Run: headless pygame with SDL's dummy video driver; simulated clock (each Clock.tick advances the game by its frame time, no real sleeping); random seed 0; keys injected as events and as key.get_pressed() state; mouse plan: one left click at the window centre at the start of phase 2, then a move to the lower-right quarter at the start of phase 3.
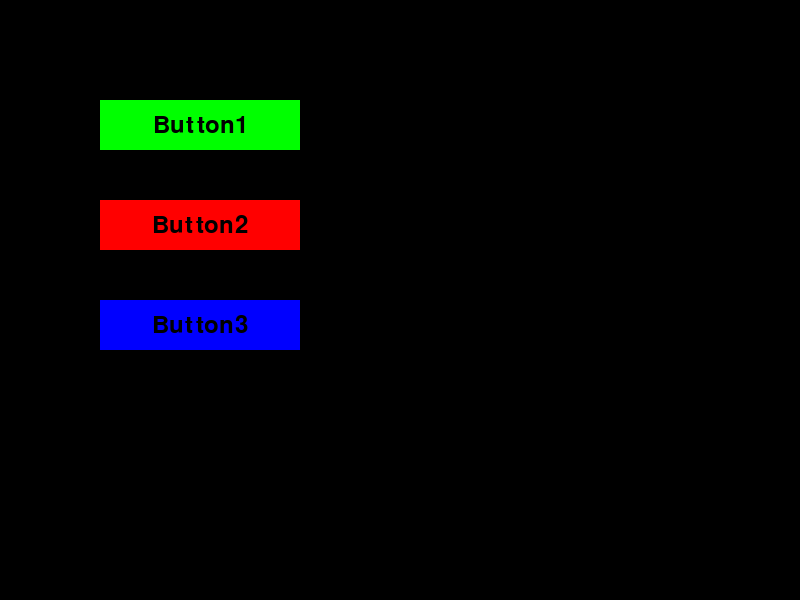
Frame 1 of 4 · flips 1–60 · no input
Frame 2 of 4 · flips 61–180 · clicked the window centre · tapped SPACE, RETURN · held RIGHT (→), D · screen unchanged from frame 1, image omitted
Frame 3 of 4 · flips 181–300 · moved the mouse to the lower-right quarter · held DOWN (↓), S · screen unchanged from frame 2, image omitted
Frame 4 of 4 · flips 301–420 · held LEFT (←), A, UP (↑), W · screen unchanged from frame 3, image omitted

The pygame program that drew these frames:

import pygame

# 初始化Pygame
pygame.init()

# 设置窗口参数
window_width = 800
window_height = 600

# 创建窗口对象
window = pygame.display.set_mode((window_width, window_height))
pygame.display.set_caption("Button Example")

# 定义按钮参数
button_data = [
    {"name": "Button1", "rect": pygame.Rect(100, 100, 200, 50), "color": (0, 255, 0)},
    {"name": "Button2", "rect": pygame.Rect(100, 200, 200, 50), "color": (255, 0, 0)},
    {"name": "Button3", "rect": pygame.Rect(100, 300, 200, 50), "color": (0, 0, 255)}
]

# 创建按钮文本
font = pygame.font.Font(None, 36)

# 主循环
running = True
while running:
    for event in pygame.event.get():
        if event.type == pygame.QUIT:
            running = False

        if event.type == pygame.MOUSEBUTTONDOWN:
            for button in button_data:
                if button["rect"].collidepoint(event.pos):
                    # 处理按钮点击事件
                    print(f"{button['name']} Clicked!")

    for button in button_data:
        # 检查鼠标位置
        mouse_pos = pygame.mouse.get_pos()
        if button["rect"].collidepoint(mouse_pos):
            button_color = (200, 200, 200)
        else:
            button_color = button["color"]

        # 渲染按钮
        pygame.draw.rect(window, button_color, button["rect"])
        text = font.render(button["name"], True, (0, 0, 0))
        text_rect = text.get_rect(center=button["rect"].center)
        window.blit(text, text_rect)

    pygame.display.flip()

# 退出Pygame
pygame.quit()
